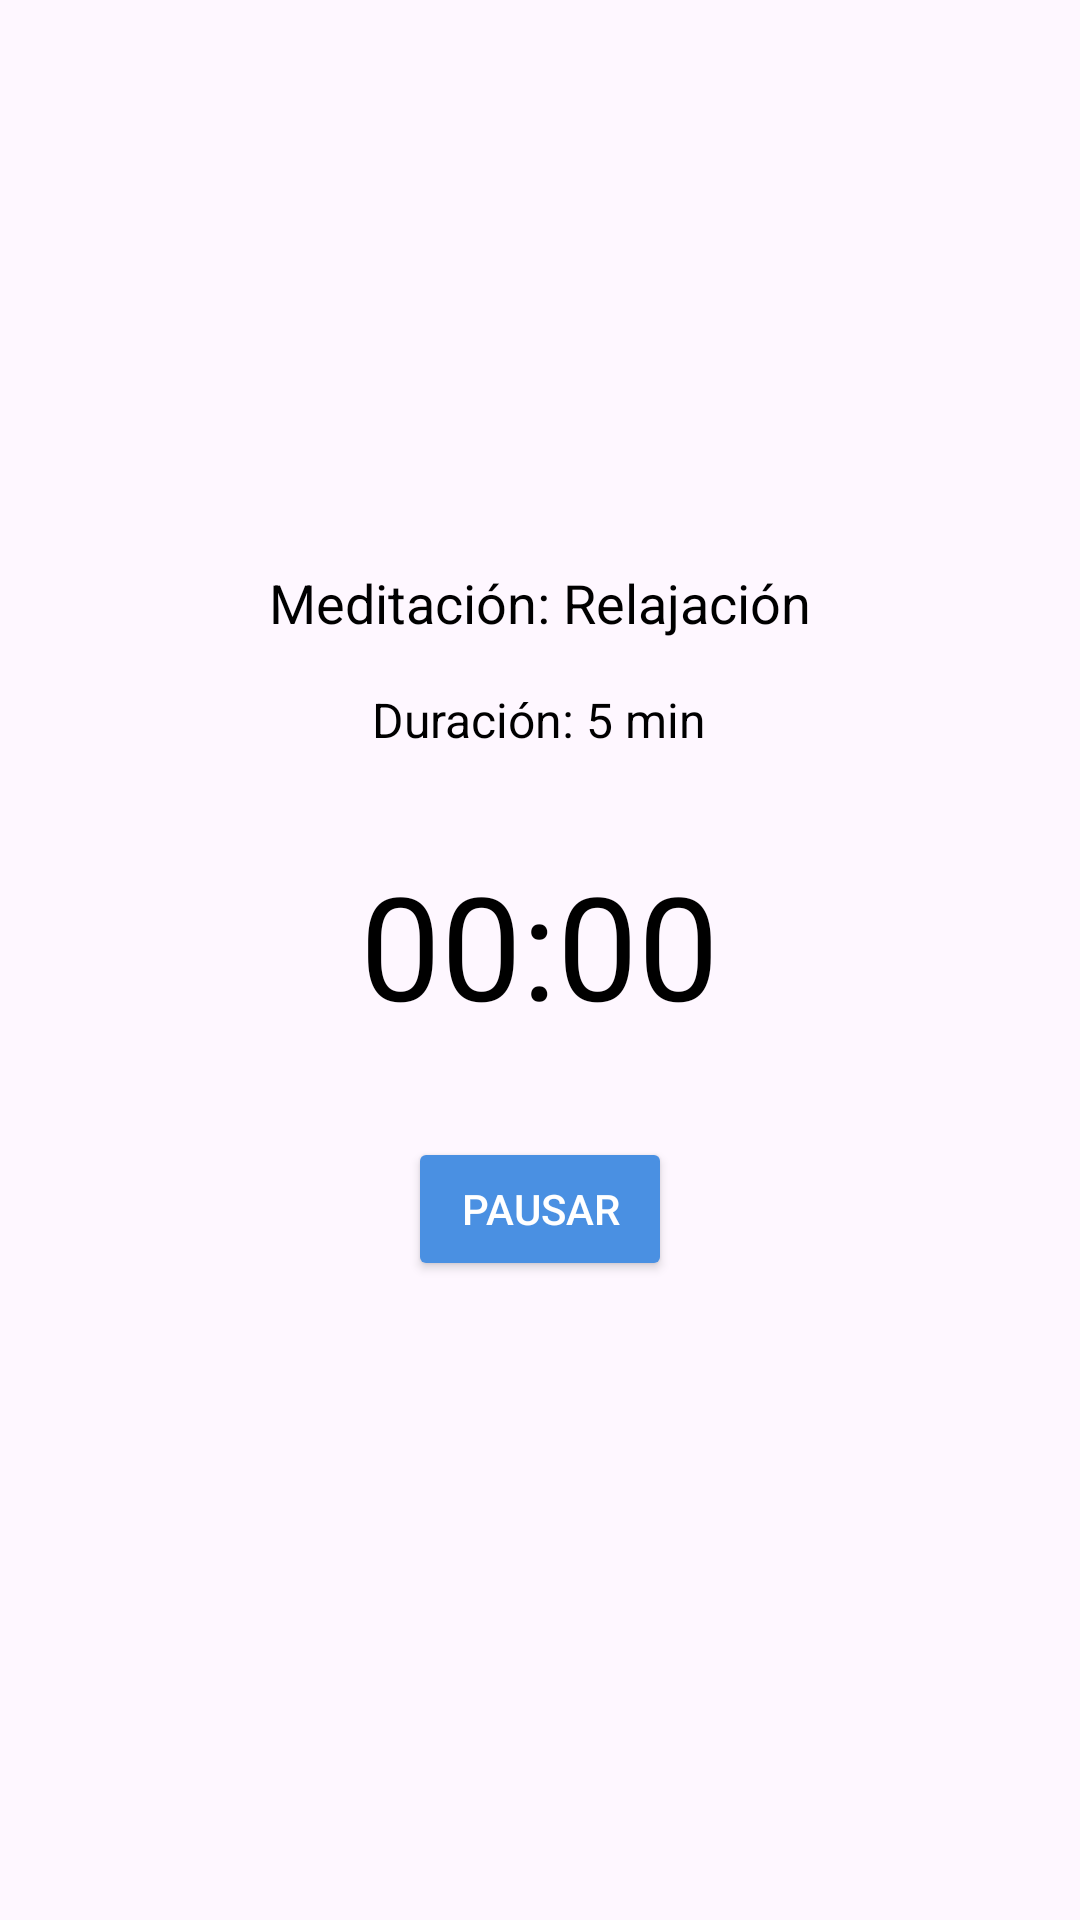

This screen was rendered from an Android layout file. Write that file and the resources it references.
<!-- AndroidManifest.xml: application theme Theme.DiseñoAplicacionBienestar -->
<!-- res/layout/activity_temporizador.xml -->
<?xml version="1.0" encoding="utf-8"?>
<LinearLayout xmlns:android="http://schemas.android.com/apk/res/android"
    android:layout_width="match_parent"
    android:layout_height="match_parent"
    android:orientation="vertical"
    android:padding="16dp"
    android:gravity="center">

    
    <TextView
        android:id="@+id/textTipoMeditacion"
        android:layout_width="wrap_content"
        android:layout_height="wrap_content"
        android:text="Meditación: Relajación"
        android:textSize="18sp"
        android:layout_marginBottom="16dp"
        android:textColor="#000000"/>

    
    <TextView
        android:id="@+id/textDuracionMeditacion"
        android:layout_width="wrap_content"
        android:layout_height="wrap_content"
        android:text="Duración: 5 min"
        android:textSize="16sp"
        android:layout_marginBottom="32dp"
        android:textColor="#000000"/>

    
    <TextView
        android:id="@+id/textTemporizador"
        android:layout_width="wrap_content"
        android:layout_height="wrap_content"
        android:text="00:00"
        android:textSize="48sp"
        android:textColor="#000000"
        android:layout_marginBottom="32dp"/>

    
    <Button
        android:id="@+id/btnPausar"
        android:layout_width="wrap_content"
        android:layout_height="wrap_content"
        android:text="Pausar"
        android:textColor="#FFFFFF"
        android:backgroundTint="#4A90E2"
        android:layout_marginBottom="24dp"/>

    
    <Button
        android:id="@+id/btnReanudar"
        android:layout_width="wrap_content"
        android:layout_height="wrap_content"
        android:text="Reanudar"
        android:textColor="#FFFFFF"
        android:backgroundTint="#4A90E2"
        android:visibility="gone"
        android:layout_marginBottom="24dp"/>

    
    <Button
        android:id="@+id/btnTerminar"
        android:layout_width="wrap_content"
        android:layout_height="wrap_content"
        android:text="Terminar"
        android:textColor="#FFFFFF"
        android:backgroundTint="#E24A4A"
        android:visibility="gone"
        android:layout_marginBottom="24dp"/>


</LinearLayout>
<!-- resources referenced by this layout -->
<resources>
  <style name="Theme.DiseñoAplicacionBienestar" parent="Base.Theme.DiseñoAplicacionBienestar" />
  <style name="Base.Theme.DiseñoAplicacionBienestar" parent="Theme.Material3.DayNight.NoActionBar">
          
          
      </style>
</resources>
